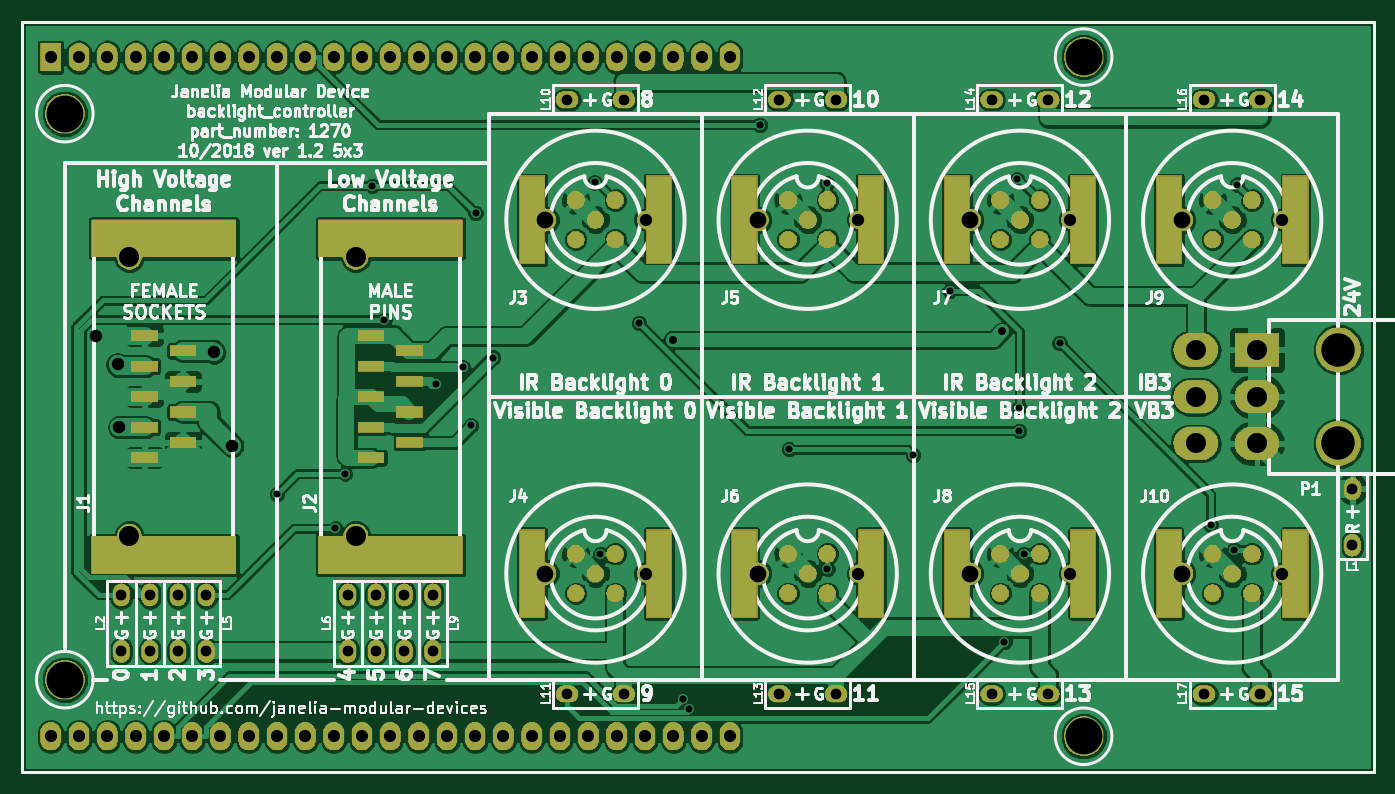
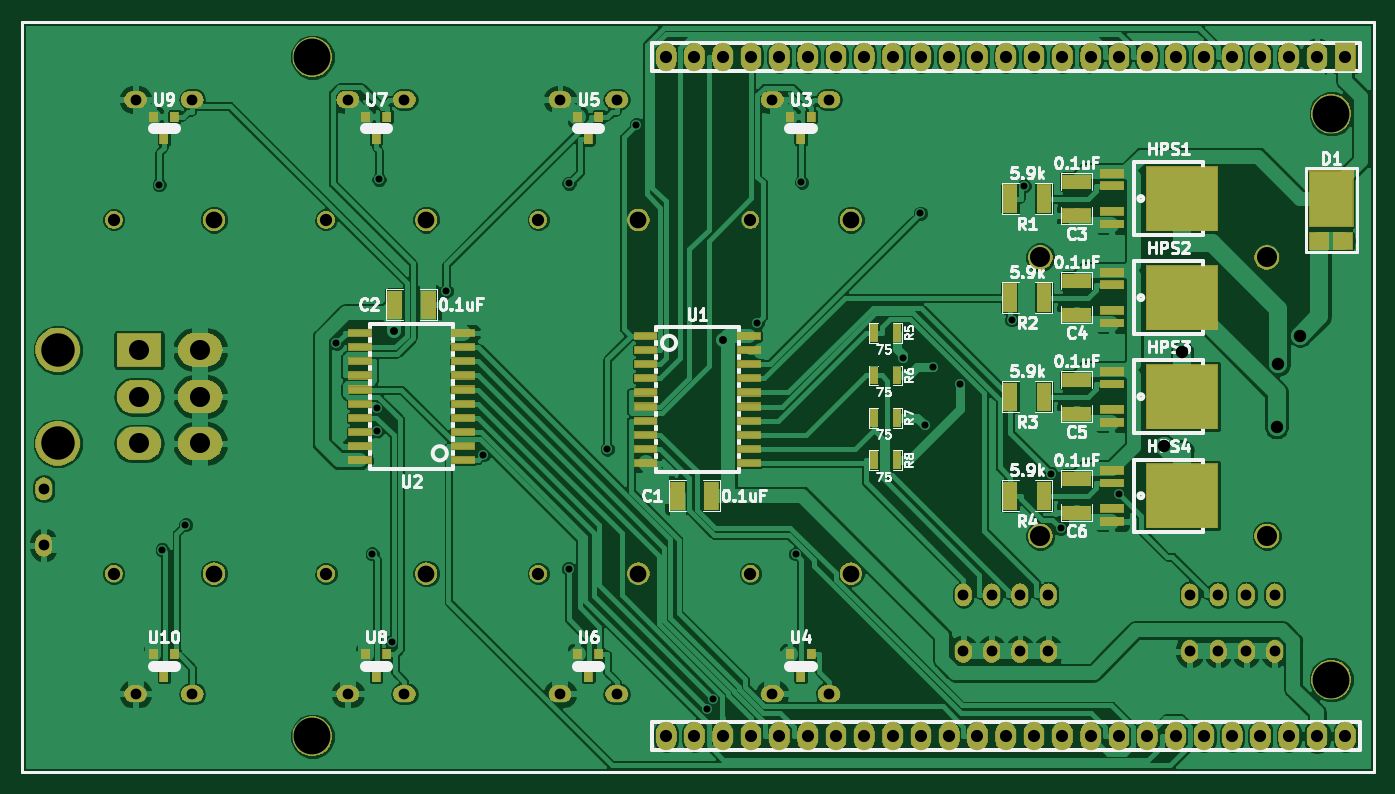
Circuit board: 7 layer files. Board 121.3 x 67.3 mm.
- bottom_copper: backlight_controller_5x3-B.Cu.gbl (261126 bytes)
- bottom_mask: backlight_controller_5x3-B.Mask.gbs (153335 bytes)
- bottom_silk: backlight_controller_5x3-B.SilkS.gbo (52769 bytes)
- top_copper: backlight_controller_5x3-F.Cu.gtl (232606 bytes)
- top_mask: backlight_controller_5x3-F.Mask.gts (173269 bytes)
- top_silk: backlight_controller_5x3-F.SilkS.gto (114367 bytes)
- drill: backlight_controller_5x3.drl (2758 bytes)

=== bottom_copper: backlight_controller_5x3-B.Cu.gbl (261126 bytes, source omitted) ===
=== bottom_mask: backlight_controller_5x3-B.Mask.gbs (153335 bytes, source omitted) ===
=== bottom_silk: backlight_controller_5x3-B.SilkS.gbo (52769 bytes, source omitted) ===
=== top_copper: backlight_controller_5x3-F.Cu.gtl (232606 bytes, source omitted) ===
=== top_mask: backlight_controller_5x3-F.Mask.gts (173269 bytes, source omitted) ===
=== top_silk: backlight_controller_5x3-F.SilkS.gto (114367 bytes, source omitted) ===
=== drill: backlight_controller_5x3.drl ===
M48
;DRILL file {KiCad 6.0.0-rc1-unknown-4b44cbe~66~ubuntu18.04.1} date Mon 29 Oct 2018 04:04:25 PM EDT
;FORMAT={-:-/ absolute / metric / decimal}
FMAT,2
METRIC
T1C0.635
T2C0.711
T3C0.965
T4C1.092
T5C1.100
T6C1.118
T7C1.500
T8C1.800
T9C3.000
T10C3.302
%
G90
G05
M71
T1
X92.69Y-114.161
X97.951Y-117.232
X98.81Y-112.311
X101.245Y-86.496
X102.342Y-98.504
X106.952Y-104.243
X109.419Y-102.783
X110.136Y-107.995
X110.532Y-88.951
X112.118Y-101.907
X121.21Y-86.18
X121.733Y-119.515
X125.183Y-98.79
X129.105Y-132.578
X129.697Y-133.474
X136.044Y-81.019
X138.642Y-110.119
X142.081Y-86.261
X142.105Y-120.86
X149.763Y-110.624
X153.081Y-95.922
X157.991Y-127.412
X159.136Y-85.915
X159.308Y-108.49
X159.311Y-106.384
X159.747Y-119.515
X162.951Y-100.619
X176.495Y-116.902
X178.603Y-119.144
X178.857Y-86.379
T2
X128.221Y-100.313
X157.787Y-99.553
T3
X137.795Y-78.74
X142.875Y-78.74
X78.74Y-123.19
X78.74Y-128.27
X118.745Y-132.08
X123.825Y-132.08
X137.795Y-132.08
X142.875Y-132.08
X81.28Y-123.19
X81.28Y-128.27
X156.845Y-132.08
X161.925Y-132.08
X106.68Y-123.19
X106.68Y-128.27
X104.14Y-123.19
X104.14Y-128.27
X156.845Y-78.74
X161.925Y-78.74
X101.6Y-123.19
X101.6Y-128.27
X86.36Y-123.19
X86.36Y-128.27
X118.745Y-78.74
X123.825Y-78.74
X99.06Y-123.19
X99.06Y-128.27
X175.895Y-132.08
X180.975Y-132.08
X175.895Y-78.74
X180.975Y-78.74
X189.23Y-113.665
X189.23Y-118.745
X83.82Y-123.19
X83.82Y-128.27
T4
X72.39Y-74.93
X72.39Y-135.89
X74.93Y-74.93
X74.93Y-135.89
X77.47Y-74.93
X77.47Y-135.89
X80.01Y-74.93
X80.01Y-135.89
X82.55Y-74.93
X82.55Y-135.89
X85.09Y-74.93
X85.09Y-135.89
X87.63Y-74.93
X87.63Y-135.89
X90.17Y-74.93
X90.17Y-135.89
X92.71Y-74.93
X92.71Y-135.89
X95.25Y-74.93
X95.25Y-135.89
X97.79Y-74.93
X97.79Y-135.89
X100.33Y-74.93
X100.33Y-135.89
X102.87Y-74.93
X102.87Y-135.89
X105.41Y-74.93
X105.41Y-135.89
X107.95Y-74.93
X107.95Y-135.89
X110.49Y-74.93
X110.49Y-135.89
X113.03Y-74.93
X113.03Y-135.89
X115.57Y-74.93
X115.57Y-135.89
X118.11Y-74.93
X118.11Y-135.89
X120.65Y-74.93
X120.65Y-135.89
X123.19Y-74.93
X123.19Y-135.89
X125.73Y-74.93
X125.73Y-135.89
X128.27Y-74.93
X128.27Y-135.89
X130.81Y-74.93
X130.81Y-135.89
X133.35Y-74.93
X133.35Y-135.89
T5
X125.785Y-121.285
X144.835Y-89.535
X163.885Y-121.285
X163.885Y-89.535
X144.835Y-121.285
X125.785Y-89.535
X182.935Y-121.285
X182.935Y-89.535
T6
X76.455Y-99.93
X78.4Y-102.507
X78.563Y-108.15
X87.045Y-101.443
X88.681Y-109.819
T7
X154.885Y-89.535
X135.835Y-121.285
X116.785Y-89.535
X173.935Y-121.285
X173.935Y-89.535
X116.785Y-121.285
X135.835Y-89.535
X154.885Y-121.285
T8
X79.45Y-92.91
X79.45Y-117.91
X175.16Y-101.21
X175.16Y-105.41
X175.16Y-109.61
X180.66Y-101.21
X180.66Y-105.41
X180.66Y-109.61
X99.77Y-92.91
X99.77Y-117.91
T9
X187.96Y-101.21
X187.96Y-109.61
T10
X73.66Y-80.01
X73.66Y-130.81
X165.1Y-74.93
X165.1Y-135.89
T0
M30
